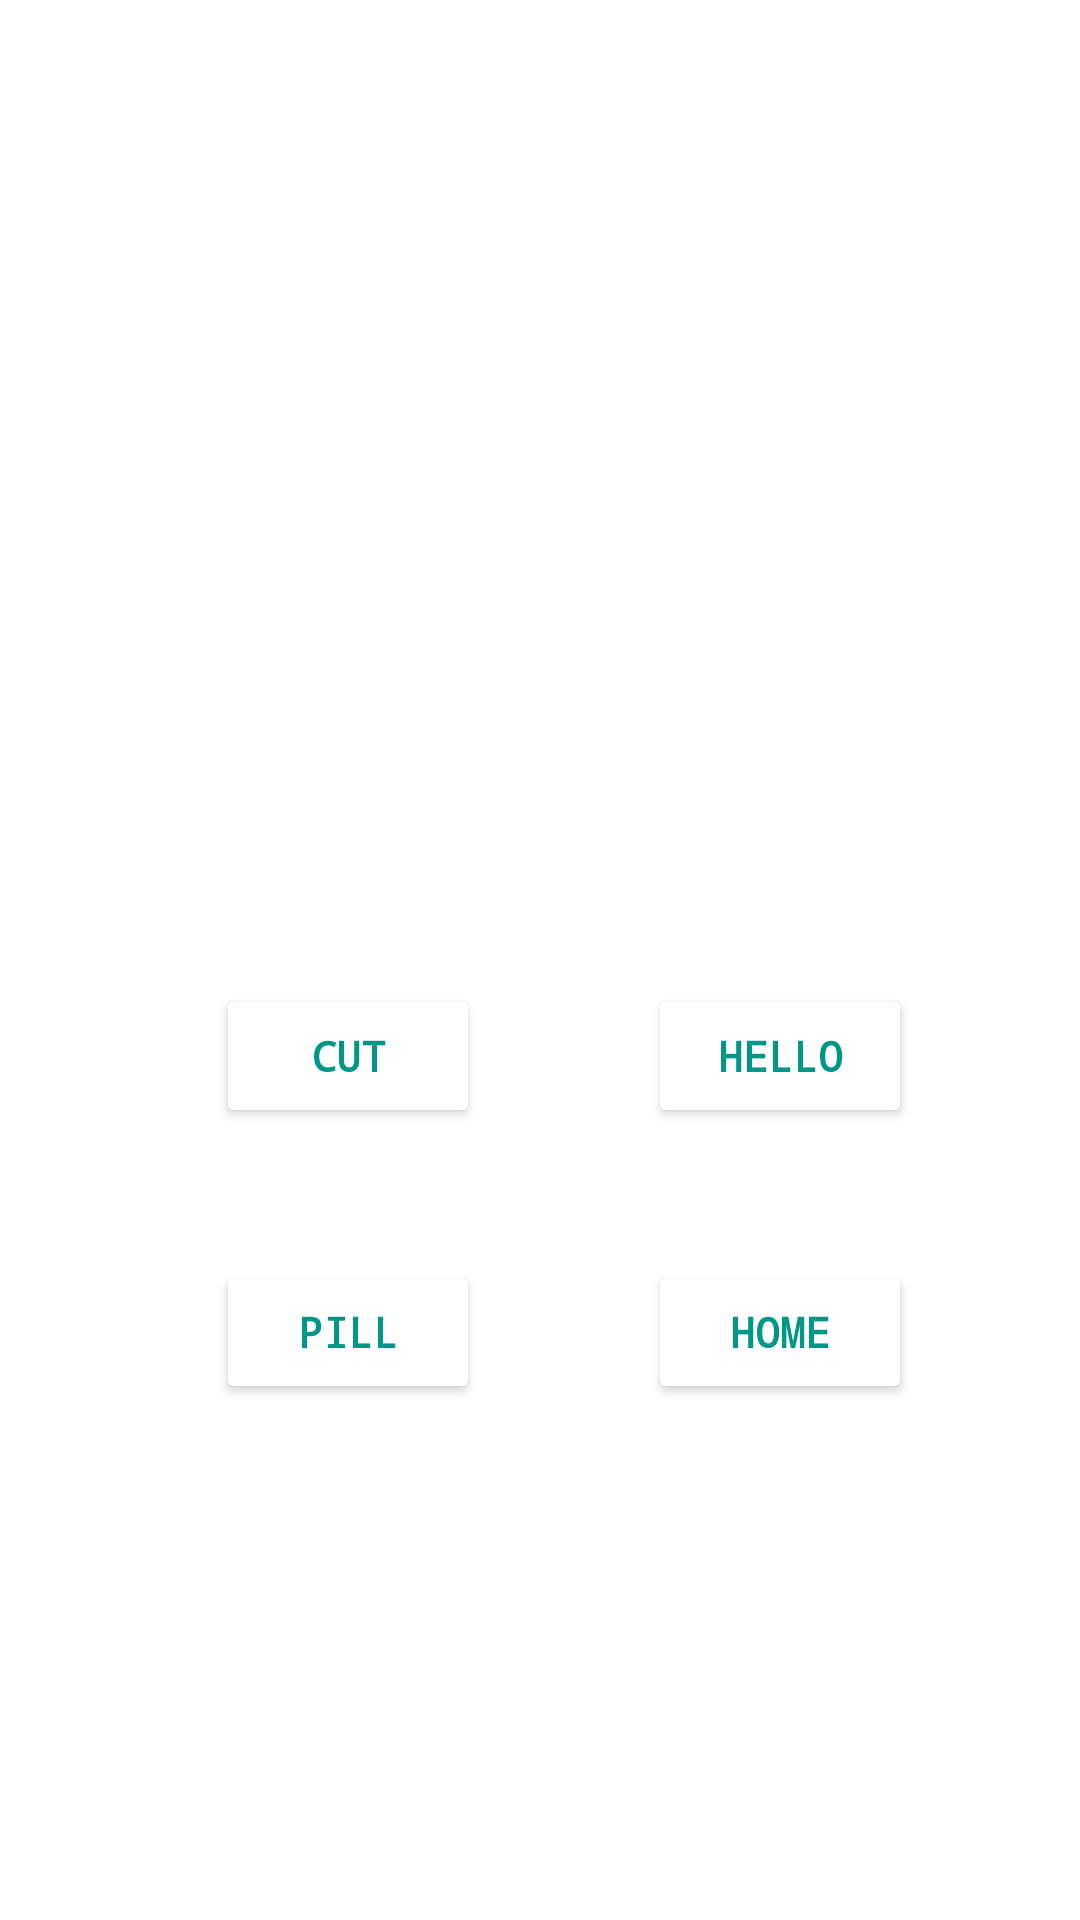

This screen was rendered from an Android layout file. Write that file and the resources it references.
<!-- AndroidManifest.xml: application theme Theme.DKapp -->
<!-- res/layout/fragment_word_1.xml -->
<?xml version="1.0" encoding="utf-8"?>
<FrameLayout xmlns:android="http://schemas.android.com/apk/res/android"
    xmlns:app="http://schemas.android.com/apk/res-auto"
    xmlns:tools="http://schemas.android.com/tools"
    android:layout_width="match_parent"
    android:layout_height="match_parent"
    tools:context=".Word_1">

    <androidx.constraintlayout.widget.ConstraintLayout
        android:layout_width="match_parent"
        android:layout_height="498dp">

        <TextView
            android:id="@+id/textView5"
            android:layout_width="wrap_content"
            android:layout_height="wrap_content"
            android:layout_marginTop="208dp"
            android:text="@string/wq1"
            android:textSize="30dp"
            app:layout_constraintEnd_toEndOf="parent"
            app:layout_constraintHorizontal_bias="0.498"
            app:layout_constraintStart_toStartOf="parent"
            app:layout_constraintTop_toTopOf="parent" />

        <Button
            android:id="@+id/button12"
            android:layout_width="wrap_content"
            android:layout_height="wrap_content"
            android:layout_marginStart="72dp"
            android:layout_marginTop="328dp"
            android:text="@string/false1"
            android:onClick="falseWord1Click"
            android:backgroundTint="@color/white"
            android:textColor="#009688"
            app:layout_constraintStart_toStartOf="parent"
            app:layout_constraintTop_toTopOf="parent" />

        <Button
            android:id="@+id/button13"
            android:layout_width="wrap_content"
            android:layout_height="wrap_content"
            android:layout_marginTop="328dp"
            android:onClick="rightWordClick"
            android:text="@string/right1"
            app:layout_constraintEnd_toEndOf="parent"
            android:backgroundTint="@color/white"
            android:textColor="#009688"
            app:layout_constraintStart_toEndOf="@+id/button12"
            app:layout_constraintTop_toTopOf="parent" />

        <Button
            android:id="@+id/button14"
            android:layout_width="wrap_content"
            android:layout_height="wrap_content"
            android:layout_marginTop="44dp"
            android:onClick="falseWord2Click"
            android:backgroundTint="@color/white"
            android:textColor="#009688"
            android:text="@string/false2"
            app:layout_constraintStart_toStartOf="@+id/button12"
            app:layout_constraintTop_toBottomOf="@+id/button12" />

        <Button
            android:id="@+id/button15"
            android:layout_width="wrap_content"
            android:layout_height="wrap_content"
            android:layout_marginTop="44dp"
            android:text="@string/false3"
            android:backgroundTint="@color/white"
            android:textColor="#009688"
            android:onClick="falseWord3Click"
            app:layout_constraintEnd_toEndOf="@+id/button13"
            app:layout_constraintTop_toBottomOf="@+id/button13" />
    </androidx.constraintlayout.widget.ConstraintLayout>
</FrameLayout>
<!-- resources referenced by this layout -->
<resources>
  <color name="white">#FFFFFFFF</color>
  <string name="false1">Cut</string>
  <string name="false2">Pill</string>
  <string name="false3">Home</string>
  <string name="right1">Hello</string>
  <string name="wq1">Привет</string>
  <style name="Theme.DKapp" parent="Theme.MaterialComponents.DayNight.DarkActionBar">
          
          <item name="colorPrimary">@color/bb</item>
          <item name="colorPrimaryVariant">@color/bb</item>
          <item name="colorOnPrimary">@color/white</item>
          
          <item name="colorSecondary">@color/teal_200</item>
          <item name="colorSecondaryVariant">@color/teal_700</item>
          <item name="colorOnSecondary">@color/black</item>
          
          <item name="android:statusBarColor">?attr/colorPrimaryVariant</item>
          
          <item name="android:textColor">@color/white</item>
          <item name="android:textStyle">bold</item>
          <item name="android:fontFamily">monospace</item>
  
      </style>
  <color name="bb">#2C7765</color>
  <color name="teal_200">#FF03DAC5</color>
  <color name="teal_700">#FF018786</color>
  <color name="black">#FF000000</color>
</resources>
